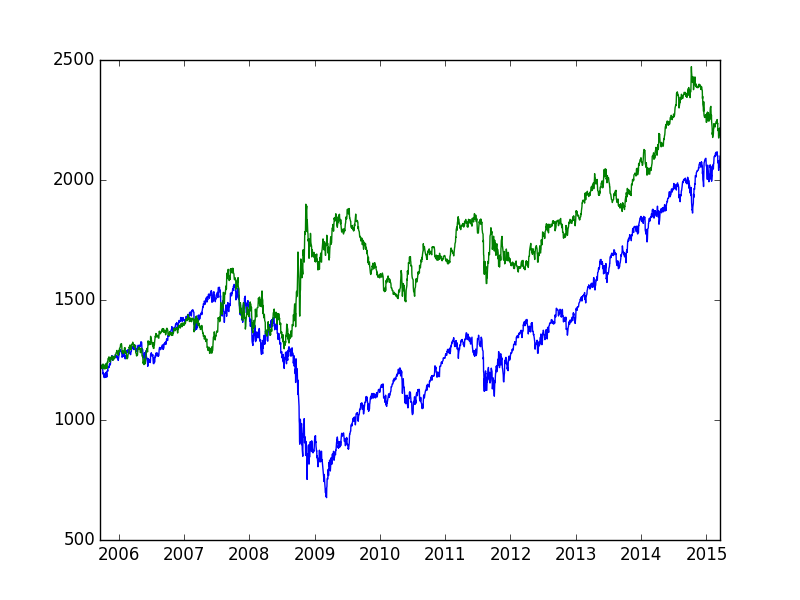

The table this chart was drawn from, first rows:
cdate, cp, prediction, actual
2015-03-18, 2100, -0.221, 0.000
2015-03-17, 2074, 0.231, 1.216
2015-03-16, 2081, -0.084, -0.332
2015-03-13, 2053, -0.096, 1.353
2015-03-12, 2066, -0.128, -0.607
2015-03-11, 2040, 0.241, 1.260
2015-03-10, 2044, 0.290, -0.192
2015-03-09, 2079, 0.167, -1.696
2015-03-06, 2071, 0.164, 0.394
2015-03-05, 2101, 0.022, -1.417
2015-03-04, 2099, 0.077, 0.120
2015-03-03, 2108, 0.074, -0.439
2015-03-02, 2117, 0.078, -0.454
2015-02-27, 2104, 0.056, 0.612
2015-02-26, 2111, 0.061, -0.296
2015-02-25, 2114, -0.059, -0.148
2015-02-24, 2115, -0.003, -0.077
2015-02-23, 2110, 0.063, 0.276
2015-02-20, 2110, -0.085, -0.030
2015-02-19, 2097, 0.247, 0.613
2015-02-18, 2100, 0.277, -0.106
2015-02-17, 2100, -0.077, -0.031
2015-02-13, 2097, -0.296, 0.160
2015-02-12, 2088, -0.251, 0.407
2015-02-11, 2069, 0.004, 0.964
2015-02-10, 2069, 0.004, -0.003
2015-02-09, 2047, 0.071, 1.068
2015-02-06, 2055, -0.088, -0.425
2015-02-05, 2063, -0.019, -0.342
2015-02-04, 2042, -0.020, 1.029
2015-02-03, 2050, -0.392, -0.416
2015-02-02, 2021, -0.310, 1.444
2015-01-30, 1995, -0.015, 1.296
2015-01-29, 2021, 0.068, -1.299
2015-01-28, 2002, 0.393, 0.953
2015-01-27, 2030, 0.169, -1.350
2015-01-26, 2057, 0.245, -1.339
2015-01-23, 2052, 0.145, 0.257
2015-01-22, 2063, -0.118, -0.549
2015-01-21, 2032, 0.020, 1.527
2015-01-20, 2023, -0.195, 0.473
2015-01-16, 2019, -0.334, 0.155
2015-01-15, 1993, 0.022, 1.342
2015-01-14, 2011, 0.064, -0.925
2015-01-13, 2023, 0.297, -0.581
2015-01-12, 2028, 0.438, -0.258
2015-01-09, 2045, -0.074, -0.809
2015-01-08, 2062, -0.416, -0.840
2015-01-07, 2026, -0.097, 1.789
2015-01-06, 2003, 0.280, 1.163
2015-01-05, 2021, 0.430, -0.889
2015-01-02, 2058, -0.145, -1.828
2014-12-31, 2059, 0.208, -0.034
2014-12-30, 2080, 0.099, -1.031
2014-12-29, 2091, 0.149, -0.489
2014-12-26, 2089, 0.062, 0.086
2014-12-24, 2082, 0.162, 0.331
2014-12-23, 2082, 0.205, -0.014
2014-12-22, 2079, 0.136, 0.175
2014-12-19, 2071, -0.570, 0.381
... 2,330 more rows
